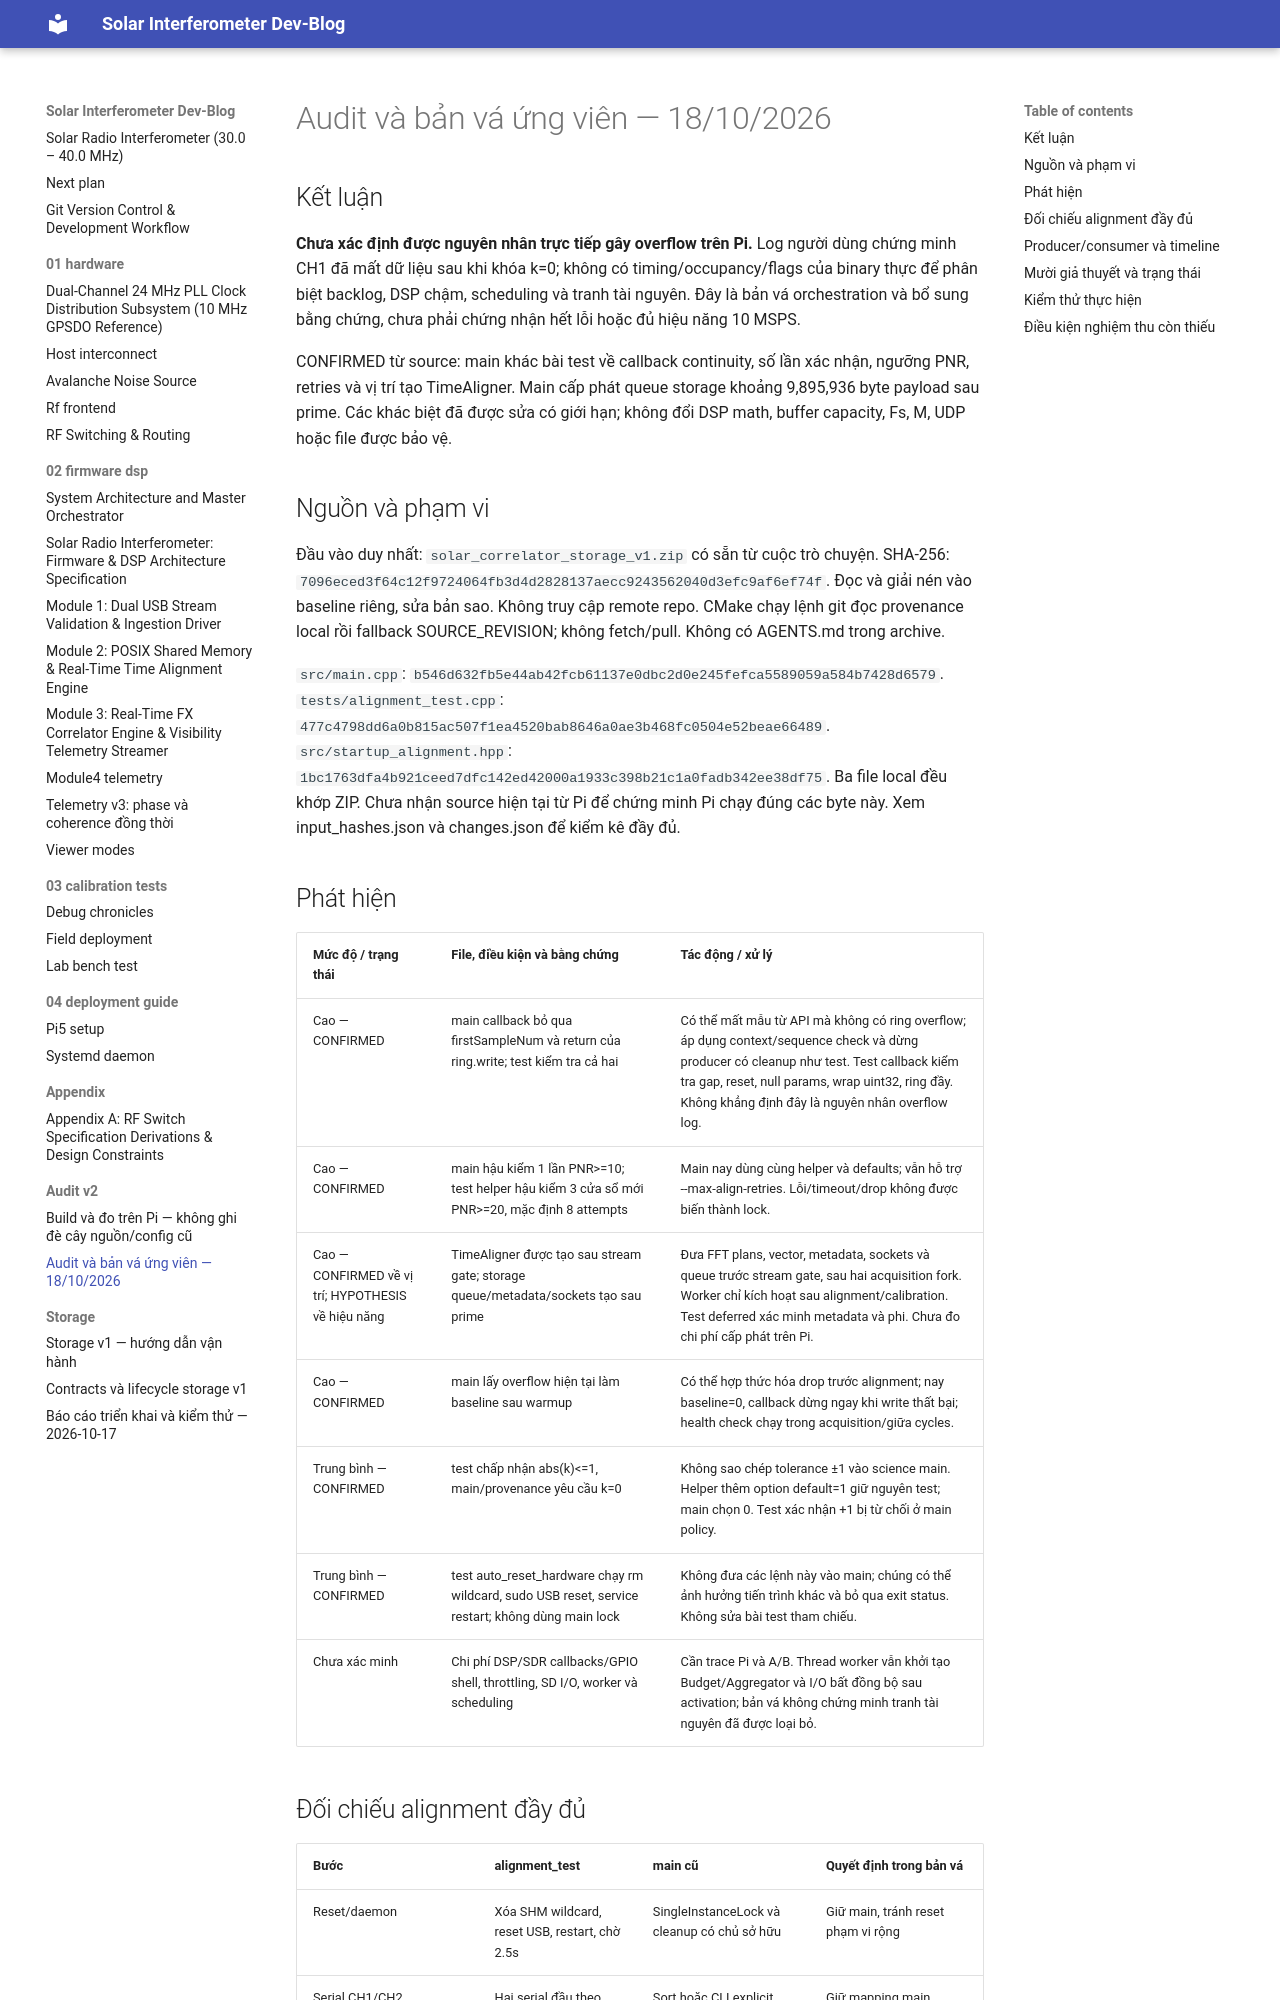

repository: tuchau1404/solar_correlator · page: audit_v2/REPORT/index.html · generator: mkdocs

# Audit và bản vá ứng viên — 18/10/2026

## Kết luận

**Chưa xác định được nguyên nhân trực tiếp gây overflow trên Pi.** Log người dùng chứng minh CH1 đã mất dữ liệu sau khi khóa k=0; không có timing/occupancy/flags của binary thực để phân biệt backlog, DSP chậm, scheduling và tranh tài nguyên. Đây là bản vá orchestration và bổ sung bằng chứng, chưa phải chứng nhận hết lỗi hoặc đủ hiệu năng 10 MSPS.

CONFIRMED từ source: main khác bài test về callback continuity, số lần xác nhận, ngưỡng PNR, retries và vị trí tạo TimeAligner. Main cấp phát queue storage khoảng 9,895,936 byte payload sau prime. Các khác biệt đã được sửa có giới hạn; không đổi DSP math, buffer capacity, Fs, M, UDP hoặc file được bảo vệ.

## Nguồn và phạm vi

Đầu vào duy nhất: `solar_correlator_storage_v1.zip` có sẵn từ cuộc trò chuyện.
SHA-256: `7096eced3f64c12f9724064fb3d4d2828137aecc9243562040d3efc9af6ef74f`.
Đọc và giải nén vào baseline riêng, sửa bản sao. Không truy cập remote repo. CMake chạy lệnh git đọc provenance local rồi fallback SOURCE_REVISION; không fetch/pull. Không có AGENTS.md trong archive.

`src/main.cpp`: `b546d632fb5e44ab42fcb61137e0dbc2d0e245fefca5589059a584b7428d6579`.
`tests/alignment_test.cpp`: `477c4798dd6a0b815ac507f1ea4520bab8646a0ae3b468fc0504e52beae66489`.
`src/startup_alignment.hpp`: `1bc1763dfa4b921ceed7dfc142ed42000a1933c398b21c1a0fadb342ee38df75`.
Ba file local đều khớp ZIP. Chưa nhận source hiện tại từ Pi để chứng minh Pi chạy đúng các byte này. Xem input_hashes.json và changes.json để kiểm kê đầy đủ.

## Phát hiện

| Mức độ / trạng thái | File, điều kiện và bằng chứng | Tác động / xử lý |
|---|---|---|
| Cao — CONFIRMED | main callback bỏ qua firstSampleNum và return của ring.write; test kiểm tra cả hai | Có thể mất mẫu từ API mà không có ring overflow; áp dụng context/sequence check và dừng producer có cleanup như test. Test callback kiểm tra gap, reset, null params, wrap uint32, ring đầy. Không khẳng định đây là nguyên nhân overflow log. |
| Cao — CONFIRMED | main hậu kiểm 1 lần PNR>=10; test helper hậu kiểm 3 cửa sổ mới PNR>=20, mặc định 8 attempts | Main nay dùng cùng helper và defaults; vẫn hỗ trợ --max-align-retries. Lỗi/timeout/drop không được biến thành lock. |
| Cao — CONFIRMED về vị trí; HYPOTHESIS về hiệu năng | TimeAligner được tạo sau stream gate; storage queue/metadata/sockets tạo sau prime | Đưa FFT plans, vector, metadata, sockets và queue trước stream gate, sau hai acquisition fork. Worker chỉ kích hoạt sau alignment/calibration. Test deferred xác minh metadata và phi. Chưa đo chi phí cấp phát trên Pi. |
| Cao — CONFIRMED | main lấy overflow hiện tại làm baseline sau warmup | Có thể hợp thức hóa drop trước alignment; nay baseline=0, callback dừng ngay khi write thất bại; health check chạy trong acquisition/giữa cycles. |
| Trung bình — CONFIRMED | test chấp nhận abs(k)<=1, main/provenance yêu cầu k=0 | Không sao chép tolerance ±1 vào science main. Helper thêm option default=1 giữ nguyên test; main chọn 0. Test xác nhận +1 bị từ chối ở main policy. |
| Trung bình — CONFIRMED | test auto_reset_hardware chạy rm wildcard, sudo USB reset, service restart; không dùng main lock | Không đưa các lệnh này vào main; chúng có thể ảnh hưởng tiến trình khác và bỏ qua exit status. Không sửa bài test tham chiếu. |
| Chưa xác minh | Chi phí DSP/SDR callbacks/GPIO shell, throttling, SD I/O, worker và scheduling | Cần trace Pi và A/B. Thread worker vẫn khởi tạo Budget/Aggregator và I/O bất đồng bộ sau activation; bản vá không chứng minh tranh tài nguyên đã được loại bỏ. |
